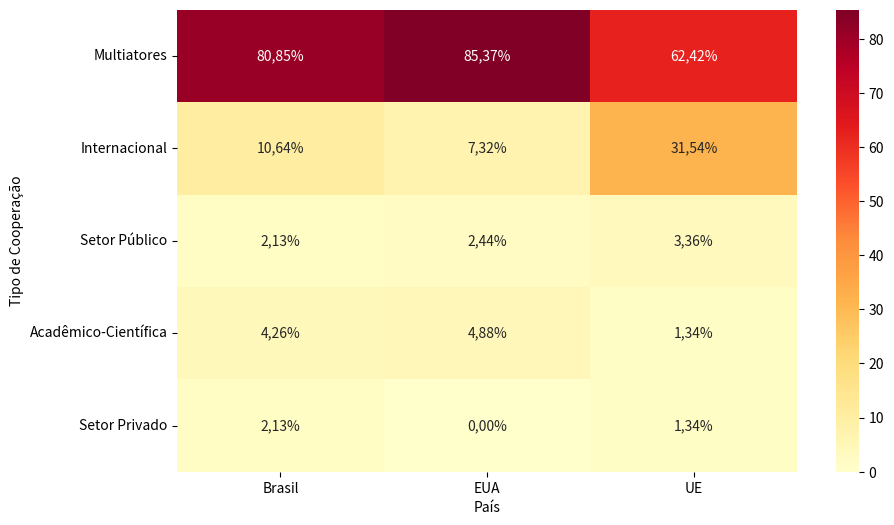

Write the Python code that produced this figure.
import matplotlib.pyplot as plt
import seaborn as sns
import pandas as pd

# Dados formatados para o padrão brasileiro, com sinal de %
formatted_data_with_percent = {
    "Brasil": ["80,85%", "10,64%", "2,13%", "4,26%", "2,13%"],
    "EUA": ["85,37%", "7,32%", "2,44%", "4,88%", "0,00%"],
    "UE": ["62,42%", "31,54%", "3,36%", "1,34%", "1,34%"]
}

# Tipos de cooperação
tipos_cooperacao = ["Multiatores", "Internacional", "Setor Público", "Acadêmico-Científica", "Setor Privado"]

# Dados numéricos para o mapa de calor
data = {
    "Brasil": [80.85, 10.64, 2.13, 4.26, 2.13],
    "EUA": [85.37, 7.32, 2.44, 4.88, 0.00],
    "UE": [62.42, 31.54, 3.36, 1.34, 1.34]
}

# Criando o DataFrame
df = pd.DataFrame(data, index=tipos_cooperacao)
df_formatted_with_percent = pd.DataFrame(formatted_data_with_percent, index=tipos_cooperacao)

# Criando o gráfico com as modificações
plt.figure(figsize=(10, 6))
sns.heatmap(df, annot=df_formatted_with_percent, cmap="YlOrRd", fmt="s")
plt.ylabel("Tipo de Cooperação")
plt.xlabel("País")
plt.show()
